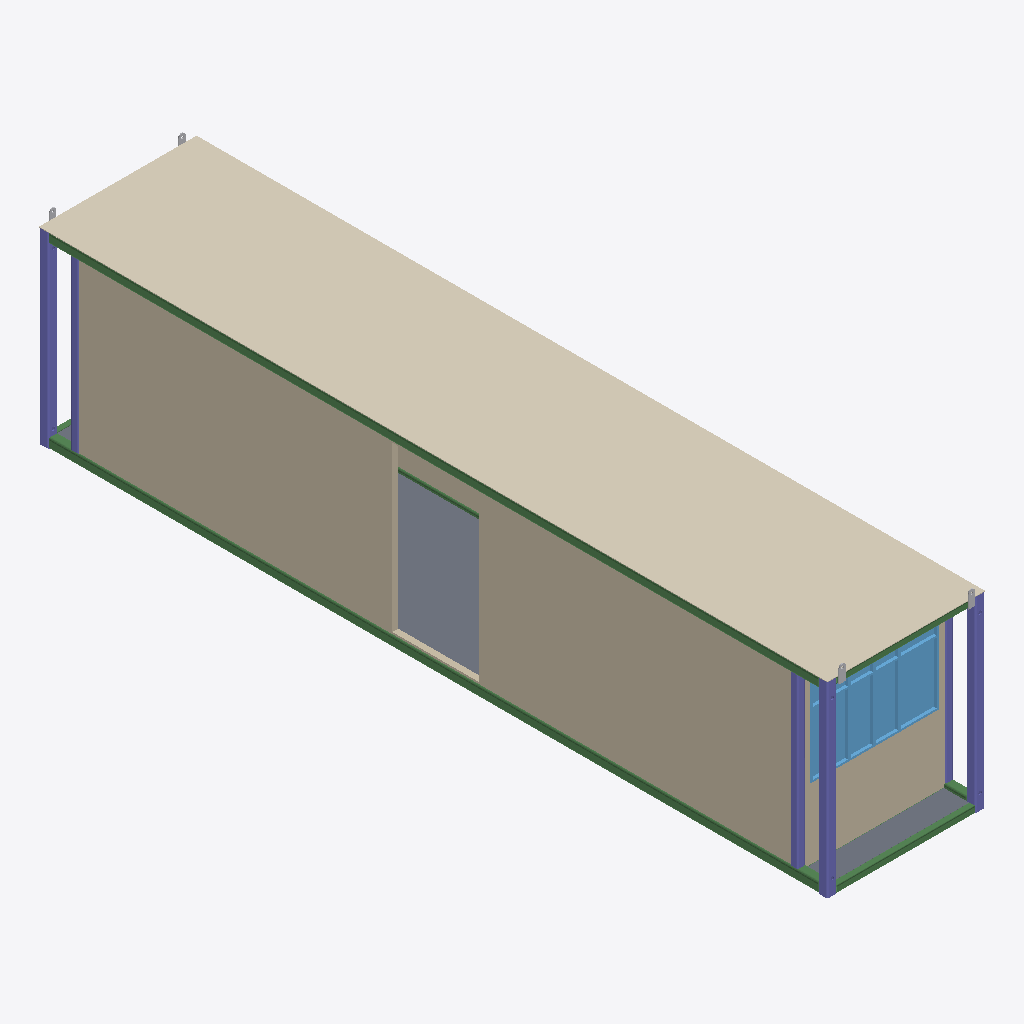
Isometric view of an IFC building model (IFC-SPF (STEP), schema IFC2X3, length unit millimetre), seen from the south-west, elements coloured by IFC class: 7 beams (green), 6 columns (violet), 4 slabs (grey), 4 other elements (light grey), 3 walls (beige), 1 covering (cream), 1 window (light blue).
Extent 2.4 m × 12.2 m × 3.0 m (x, y, z). Storeys (4): 1st floor at 2.90 m; 2nd floor at 5.79 m; 3th floor at 8.69 m; TOP at 11.58 m. Elements (96): 39 IfcBeam, 24 IfcColumn, 16 IfcMember, 6 IfcSlab, 4 IfcBuildingElementProxy, 4 IfcWallStandardCase, 2 IfcWindow, 1 IfcCovering.

HEADER;
FILE_DESCRIPTION(('ViewDefinition [CoordinationView_V2.0]','RevitIdentifiers [ContentGUID: 0bccf9dd-fcf0-48f2-b71c-cda3b4266af9, VersionGUID: 3fa8b55a-3ccb-[number]-5836772bdb03, NumberOfSaves: 287]','CoordinateReference [CoordinateBase: 共享坐标, ProjectSite: 默认场地]'),'2;1');
FILE_NAME('3-2-1.ifc','2026-01-08T12:12:07+08:00',(''),(''),'ODA SDAI 24.12','Autodesk Revit 25.4.0.32 (CHS) - IFC 25.4.0.32','');
FILE_SCHEMA(('IFC2X3'));
ENDSEC;
DATA;
#27=IFCPROJECT('0BpFdT$F18yhSSpQDBsPK9',#18,'项目编号',$,$,'项目名称','项目状态',(#22),#8137);
#52=IFCSITE('0BpFdT$F18yhSSpQDBsPKB',#18,'Default',$,$,#51,$,$,.ELEMENT.,$,$,$,$,$);
#32=IFCBUILDING('0BpFdT$F18yhSSpQDBsPK8',#18,'',$,$,#30,$,'',.ELEMENT.,$,$,$);
#36=IFCBUILDINGSTOREY('3Zu5Bv0LOHrPC10026FoQQ',#18,'1st floor',$,'标高:正负零标高',#35,$,'1st floor',.ELEMENT.,2895.9999999999995);
#40=IFCBUILDINGSTOREY('2fhnIDZ2fDsx41juY0NzV0',#18,'2nd floor',$,'标高:正负零标高',#39,$,'2nd floor',.ELEMENT.,5792.0);
#44=IFCBUILDINGSTOREY('2fhnIDZ2fDsx41juY0NzVB',#18,'3th floor',$,'标高:正负零标高',#43,$,'3th floor',.ELEMENT.,8688.0);
#48=IFCBUILDINGSTOREY('2fhnIDZ2fDsx41juY0NzSZ',#18,'TOP',$,'标高:正负零标高',#47,$,'TOP',.ELEMENT.,11584.0);
#2157=IFCCOVERING('0VNQFdm5D8$e9xQNpX1Ujm',#18,'复合天花板:光面:591235',$,'复合天花板:光面',#2147,#2156,'591235',.CEILING.);
#1581=IFCWALLSTANDARDCASE('0VNQFdm5D8$e9xQNpX1Ukh',#18,'基本墙:常规 - 90mm 砖:591192',$,'基本墙:常规 - 90mm 砖',#1565,#1580,'591192');
#1259=IFCSLAB('0VNQFdm5D8$e9xQNpX1Ul6',#18,'楼板:常规 - 100mm:591157',$,'楼板:常规 - 100mm',#1249,#1258,'591157',.FLOOR.);
#1739=IFCWALLSTANDARDCASE('0VNQFdm5D8$e9xQNpX1Ukf',#18,'基本墙:常规 - 90mm 砖:591194',$,'基本墙:常规 - 90mm 砖',#1727,#1738,'591194');
#2021=IFCWINDOW('0VNQFdm5D8$e9xQNpX1Uke',#18,'window6:window6:591195',$,'window6:window6',#8135,#2017,'591195',1461.0000000000014,1988.0000000000002);
#5750=IFCBEAM('103vYDj$PDHBhl4Ga8SE_f',#18,'SHS-Square Hollow Section:150x150x16SHS:591062','FRQ{13276A02-95D0-4B29-95D4-D52C4281501E}','150x150x16SHS',#5780,#5756,'591062');
#5676=IFCBEAM('3aZAUaD4D71ACeZ85yVt2K',#18,'SHS-Square Hollow Section:150x150x16SHS:591061','FRQ{13276A02-95D0-4B29-95D4-D52C4281501E}','150x150x16SHS',#5720,#5682,'591061');
#5635=IFCCOLUMN('1MWcmbfYzBUhWZa4WrlZ5P',#18,'SHS-Square Hollow Section-Column:150x150x12.5SHS:591060','FRQ{F38EB2EF-B2B7-44F4-B2DD-56C2998C67FF}','150x150x12.5SHS',#5651,#5641,'591060');
#1376=IFCSLAB('0VNQFdm5D8$e9xQNpX1Uk_',#18,'楼板:常规 - 100mm:591181',$,'楼板:常规 - 100mm',#1366,#1375,'591181',.FLOOR.);
#2689=IFCCOLUMN('1pbqQCh2T1FBssSyLqgreC',#18,'SHS-Square Hollow Section-Column:150x150x12.5SHS:591114','FRQ{F38EB2EF-B2B7-44F4-B2DD-56C2998C67FF}','150x150x12.5SHS',#2705,#2695,'591114');
#5592=IFCCOLUMN('0wuXJVTSn5wRU12xOc_tvY',#18,'SHS-Square Hollow Section-Column:150x150x12.5SHS:591059','FRQ{F38EB2EF-B2B7-44F4-B2DD-56C2998C67FF}','150x150x12.5SHS',#5609,#5598,'591059');
#4381=IFCCOLUMN('3ikd0$j9L2gwW59VuIhLh7',#18,'SHS-Square Hollow Section-Column:120x120x10SHS:591072','FRQ{D0E5F9BA-DB74-487C-AD1B-15BEAFCCEFF2}','120x120x10SHS',#4411,#4387,'591072');
#2413=IFCBEAM('1c8GxWa9HBQRRJnWEjl0Q9',#18,'SHS-Square Hollow Section:100x100x8SHS:591108','FRQ{E6779B53-D7A6-4D6F-8A86-BFCA84D2744A}','100x100x8SHS',#2446,#2419,'591108');
#2101=IFCWALLSTANDARDCASE('0VNQFdm5D8$e9xQNpX1UkS',#18,'基本墙:常规 - 90mm 砖:591215',$,'基本墙:常规 - 90mm 砖',#2089,#2100,'591215');
#4322=IFCCOLUMN('0v7QLcxPn0xw_jDxBlNSnt',#18,'SHS-Square Hollow Section-Column:120x120x10SHS:591071','FRQ{D0E5F9BA-DB74-487C-AD1B-15BEAFCCEFF2}','120x120x10SHS',#4353,#4328,'591071');
#3385=IFCCOLUMN('2uaGNHUvz598f9qryIVx71',#18,'SHS-Square Hollow Section-Column:120x120x10SHS:591126','FRQ{D0E5F9BA-DB74-487C-AD1B-15BEAFCCEFF2}','120x120x10SHS',#3408,#3391,'591126');
#5053=IFCBEAM('2lG2rHqqfC49Jej2SB_nk$',#18,'SHS-Square Hollow Section:100x100x8SHS:591083','FRQ{E6779B53-D7A6-4D6F-8A86-BFCA84D2744A}','100x100x8SHS',#5083,#5059,'591083');
#2815=IFCBEAM('1NmWvnf$X0Pv810pMbacF4',#18,'SHS-Square Hollow Section:150x150x16SHS:591116','FRQ{13276A02-95D0-4B29-95D4-D52C4281501E}','150x150x16SHS',#2845,#2821,'591116');
#1298=IFCSLAB('0VNQFdm5D8$e9xQNpX1UlE',#18,'楼板:常规 - 100mm:591165',$,'楼板:常规 - 100mm',#1288,#1297,'591165',.FLOOR.);
#1497=IFCBUILDINGELEMENTPROXY('0VNQFdm5D8$e9xQNpX1Ukc',#18,'Lifting Eye:Lifting Eye:591189',$,'Lifting Eye:Lifting Eye',#1496,#1493,'591189',$);
#1460=IFCBUILDINGELEMENTPROXY('0VNQFdm5D8$e9xQNpX1UkW',#18,'Lifting Eye:Lifting Eye:591187',$,'Lifting Eye:Lifting Eye',#1459,#1456,'591187',$);
#1133=IFCSLAB('0VNQFdm5D8$e9xQNpX1UlM',#18,'楼板:常规 - 100mm:591141',$,'楼板:常规 - 100mm',#1119,#1132,'591141',.FLOOR.);
#2502=IFCBEAM('3oM9gz9Or4c9CAmvwxZZ2u',#18,'SHS-Square Hollow Section:100x100x8SHS:591109','FRQ{E6779B53-D7A6-4D6F-8A86-BFCA84D2744A}','100x100x8SHS',#2532,#2508,'591109');
#1521=IFCBUILDINGELEMENTPROXY('0VNQFdm5D8$e9xQNpX1Ukb',#18,'Lifting Eye:Lifting Eye:591190',$,'Lifting Eye:Lifting Eye',#1520,#1517,'591190',$);
#1545=IFCBUILDINGELEMENTPROXY('0VNQFdm5D8$e9xQNpX1Uka',#18,'Lifting Eye:Lifting Eye:591191',$,'Lifting Eye:Lifting Eye',#1544,#1541,'591191',$);
#845=IFCBEAM('0VNQFdm5D8$e9xQNpX1Ulx',#18,'RHS-Rectangular Hollow Section:100x60x8RHS:591112',$,'RHS-Rectangular Hollow Section:100x60x8RHS',#825,#844,'591112');
ENDSEC;